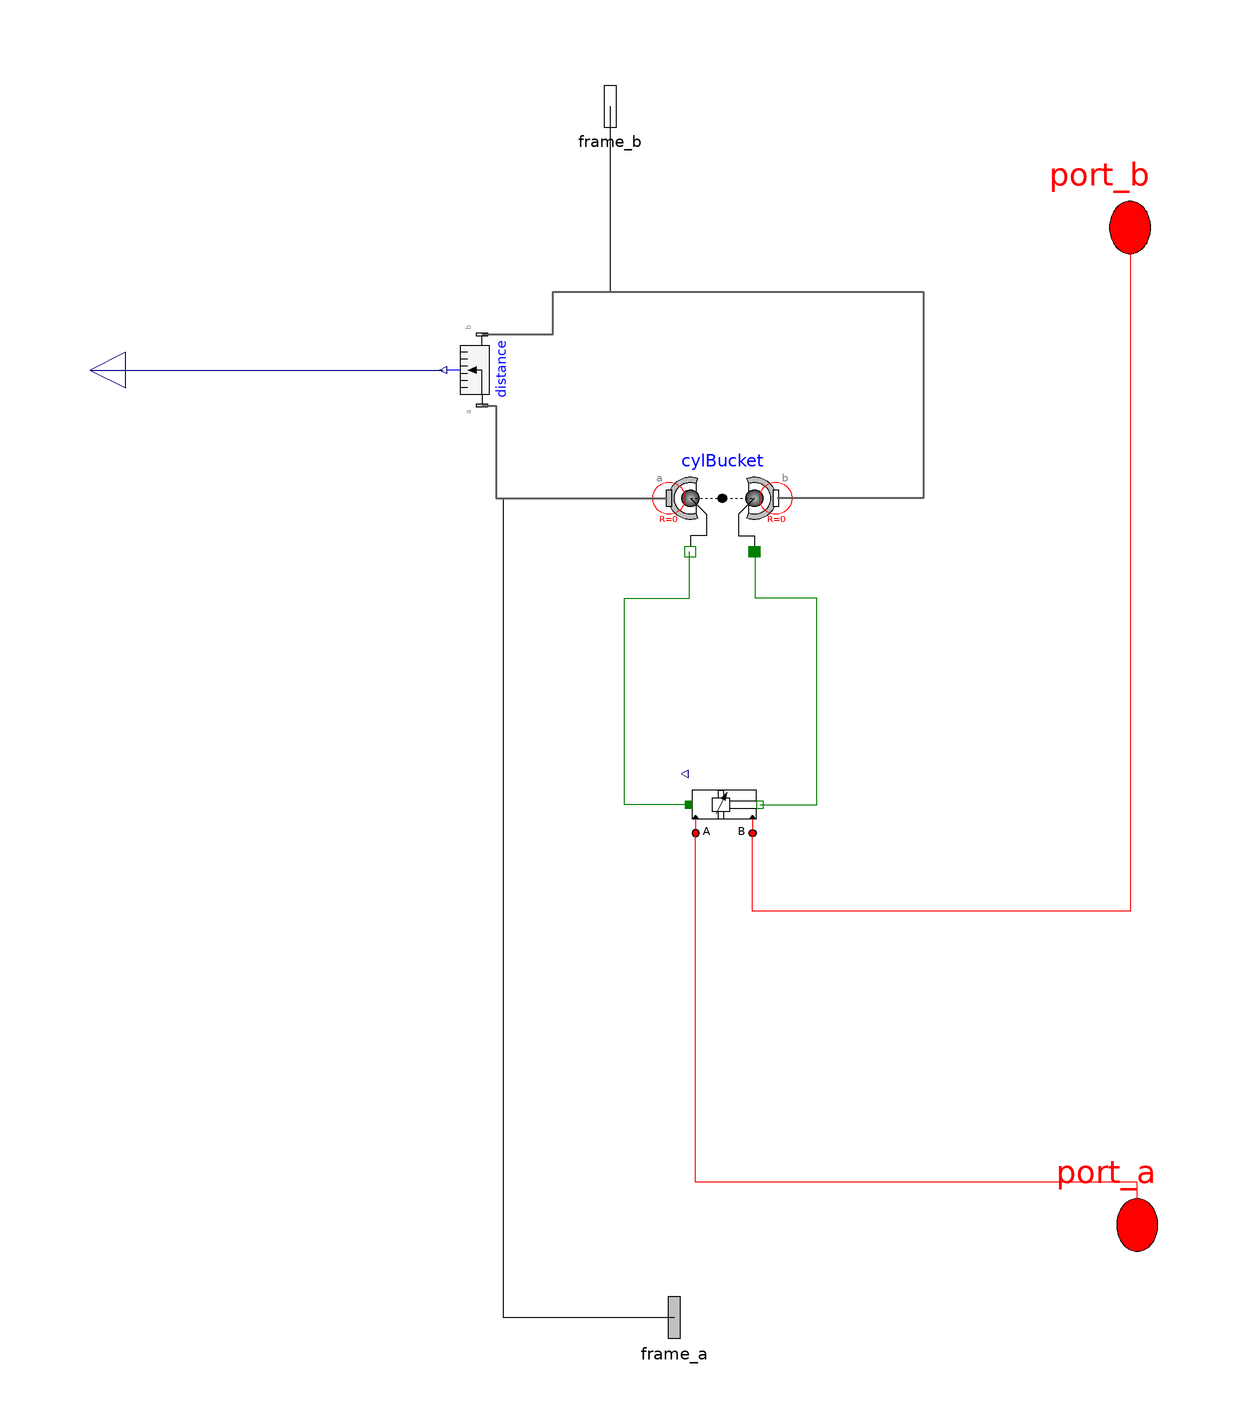

The Modelica model whose source follows is shown above as a component diagram (icons at their Placement, wires along their Line points).

model bucketCyl

      Modelica.Mechanics.MultiBody.Forces.LineForceWithMass cylBucket(
          lineShapeType="cylinder", lineShapeWidth=0.095)
        "hydraulic force in cylinder 2 (between boom and arm)"
        annotation (Placement(transformation(
            origin={367.5,204},
            extent={{15.5,-15},{-15.5,15}},
            rotation=180)));
      OpenHydraulics.Components.Cylinders.DoubleActingCylinder bucketCyl(
        closedLength=2.30,
        boreDiameter=0.095,
        rodDiameter=0.05,
        s_init=bucket_s_init,
        pistonMass=5,
        initType=Modelica.Mechanics.MultiBody.Types.Init.PositionVelocityAcceleration,
        fixRodPressure=true,
        strokeLength=0.9)
        annotation (Placement(transformation(extent={{358,108},{378,128}},
              rotation=0)));

      parameter Modelica.SIunits.Length bucket_s_init=0.77
        "Initial position of bucket cylinder"
        annotation(Dialog(tab="Initialization",group="Actuator Positions"));

      parameter SI.Length closedLength = 2.30;
      parameter SI.Diameter boreDiameter = 0.095;
      parameter SI.Diameter rodDiameter=0.05;
      parameter SI.Mass pistonMass = 5;
      parameter SI.Length strokeLength = 0.9;
      parameter SI.Length maxLength = closedLength + strokeLength;

      OpenHydraulics.Interfaces.FluidPort port_a annotation (Placement(
            transformation(rotation=0, extent={{469.5,-18.5},{498.5,18.5}}),
            iconTransformation(extent={{469.5,-18.5},{498.5,18.5}})));
      OpenHydraulics.Interfaces.FluidPort port_b annotation (Placement(
            transformation(rotation=0, extent={{467.5,261.5},{496.5,298.5}}),
            iconTransformation(extent={{467.5,261.5},{496.5,298.5}})));
      Modelica.Mechanics.MultiBody.Interfaces.Frame_a frame_a annotation (
          Placement(transformation(rotation=0, extent={{339.5,-44.5},{368.5,
                -7.5}}), iconTransformation(extent={{339.5,-44.5},{368.5,-7.5}})));
      Modelica.Mechanics.MultiBody.Interfaces.Frame_b frame_b annotation (
          Placement(transformation(rotation=0, extent={{321.5,295.5},{350.5,
                332.5}}), iconTransformation(extent={{321.5,295.5},{350.5,332.5}})));
    Modelica.Mechanics.MultiBody.Sensors.Distance distance annotation (
        Placement(transformation(
          extent={{-10,10},{10,-10}},
          rotation=90,
          origin={300,240})));
    Modelica.Blocks.Interfaces.RealOutput cylLength
      annotation (Placement(transformation(extent={{200,230},{180,250}})));
    equation
      connect(bucketCyl.flange_a, cylBucket.flange_a) annotation (Line(
          points={{358,118},{340,118},{340,176},{358.2,176},{358.2,189}},
          color={0,127,0},
          smooth=Smooth.None));
      connect(bucketCyl.flange_b, cylBucket.flange_b) annotation (Line(
          points={{378,118},{394,118},{394,176},{376.8,176},{376.8,189}},
          color={0,127,0},
          smooth=Smooth.None));
      connect(port_a, bucketCyl.port_a) annotation (Line(points={{484,0},{484,
              12},{360,12},{360,110}},   color={255,0,0}));
      connect(port_b, bucketCyl.port_b) annotation (Line(points={{482,280},{482,
              88},{376,88},{376,110}},   color={255,0,0}));
      connect(frame_a, cylBucket.frame_a) annotation (Line(points={{354,-26},{
              306,-26},{306,204},{352,204}}, color={0,0,0}));
      connect(frame_b, cylBucket.frame_b) annotation (Line(points={{336,314},{
              336,262},{424,262},{424,204},{383,204}},
                                   color={0,0,0}));
    connect(distance.frame_b, cylBucket.frame_b) annotation (Line(
        points={{300,250},{320,250},{320,262},{424,262},{424,204},{383,204}},
        color={95,95,95},
        thickness=0.5,
        smooth=Smooth.None));
    connect(distance.frame_a, cylBucket.frame_a) annotation (Line(
        points={{300,230},{304,230},{304,204},{352,204}},
        color={95,95,95},
        thickness=0.5,
        smooth=Smooth.None));
    connect(cylLength, distance.distance) annotation (Line(
        points={{190,240},{289,240}},
        color={0,0,127},
        smooth=Smooth.None));
      annotation (Diagram(coordinateSystem(extent={{200,-40},{490,330}},
              preserveAspectRatio=false), graphics),                       Icon(
            coordinateSystem(extent={{200,-40},{490,330}}, preserveAspectRatio=
                false), graphics));
    end bucketCyl;